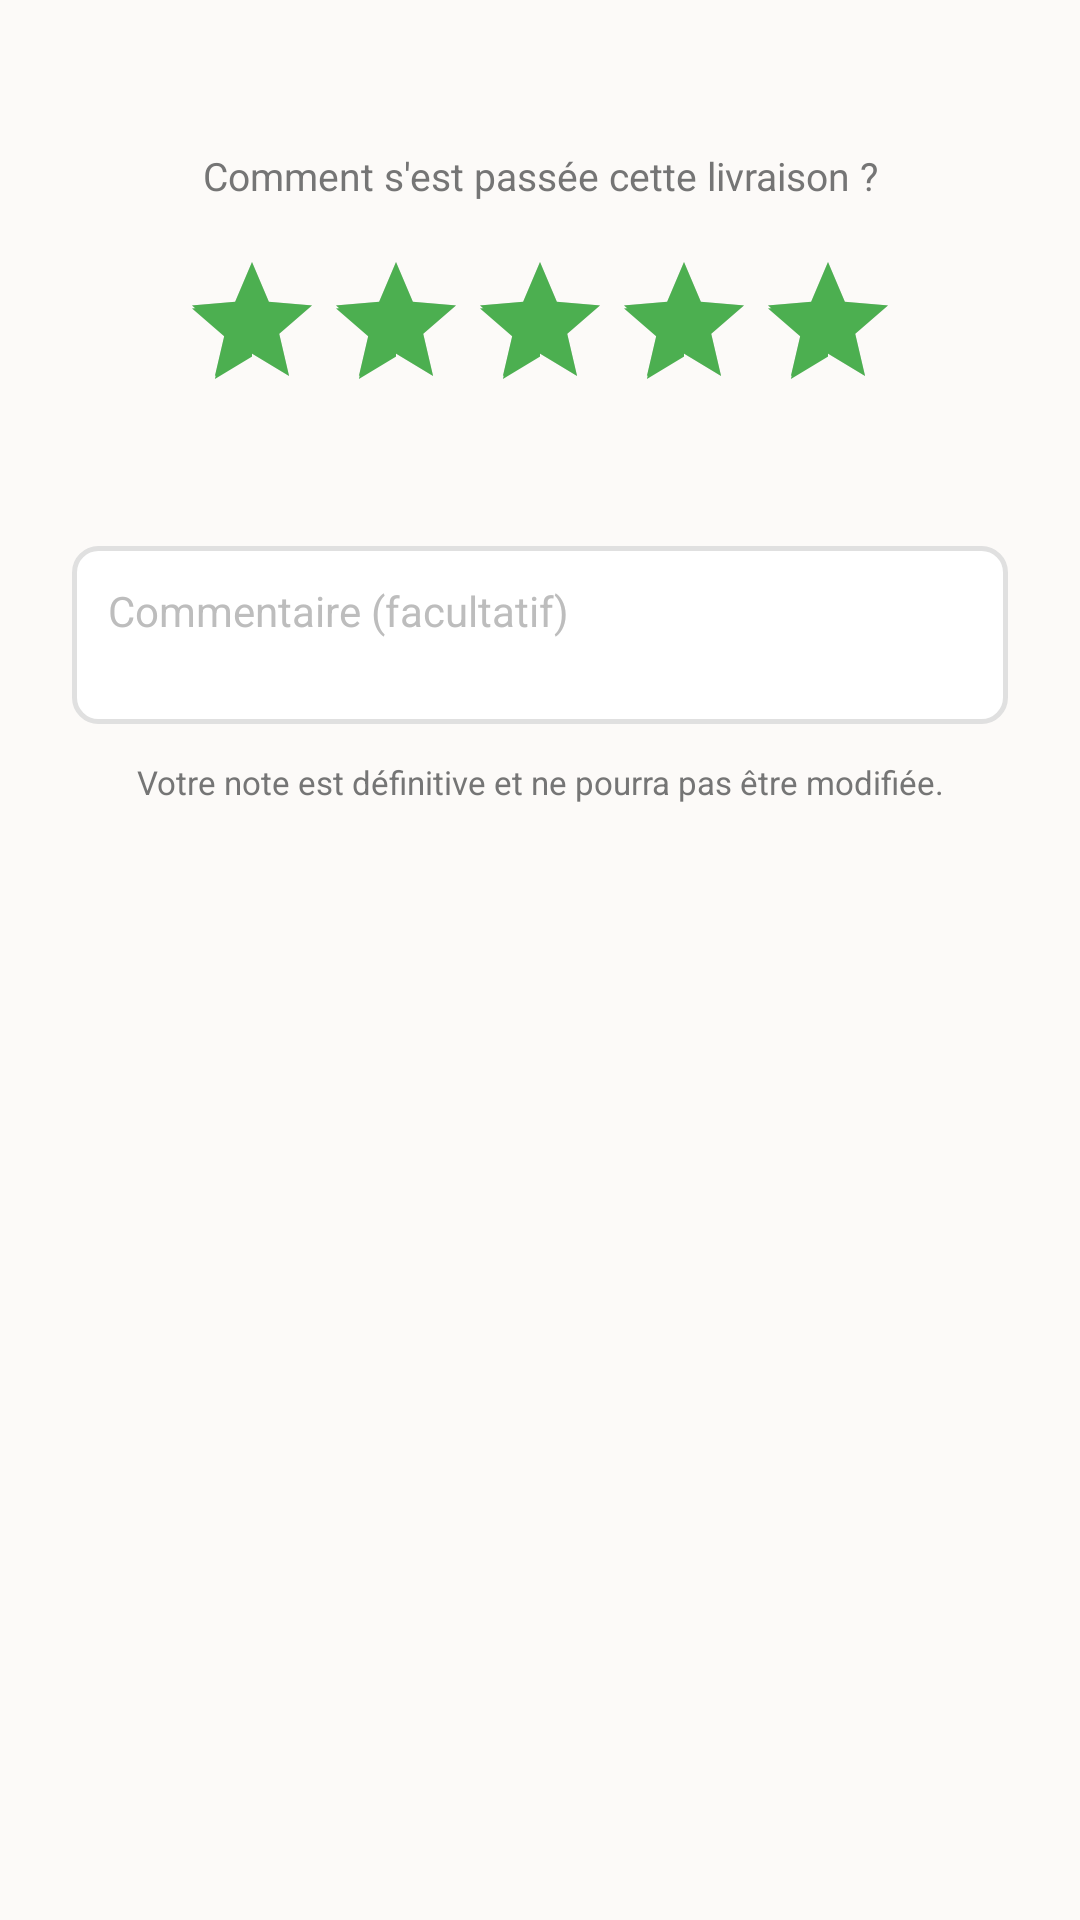

Here is an Android app screen rendered from its layout file. Give the layout XML and the strings, colors and styles it references.
<!-- AndroidManifest.xml: application theme AppTheme -->
<!-- res/layout/dialog_rate_courier.xml -->
<?xml version="1.0" encoding="utf-8"?>
<LinearLayout xmlns:android="http://schemas.android.com/apk/res/android"
    android:layout_width="match_parent"
    android:layout_height="wrap_content"
    android:orientation="vertical"
    android:padding="24dp">

    <TextView
        android:id="@+id/tvRateTarget"
        android:layout_width="match_parent"
        android:layout_height="wrap_content"
        android:textSize="16sp"
        android:textStyle="bold"
        android:textColor="@color/text_primary"
        android:gravity="center" />

    <TextView
        android:layout_width="match_parent"
        android:layout_height="wrap_content"
        android:layout_marginTop="4dp"
        android:text="Comment s'est passée cette livraison ?"
        android:textSize="13sp"
        android:textColor="@color/text_secondary"
        android:gravity="center" />

    
    <RatingBar
        android:id="@+id/ratingBarCourier"
        android:layout_width="wrap_content"
        android:layout_height="wrap_content"
        android:layout_gravity="center_horizontal"
        android:layout_marginTop="16dp"
        android:numStars="5"
        android:stepSize="1"
        android:rating="5" />

    <TextView
        android:id="@+id/tvRateStarsLabel"
        android:layout_width="match_parent"
        android:layout_height="wrap_content"
        android:layout_marginTop="8dp"
        android:gravity="center"
        android:textSize="13sp"
        android:textColor="@color/primary" />

    <EditText
        android:id="@+id/etRateComment"
        android:layout_width="match_parent"
        android:layout_height="wrap_content"
        android:layout_marginTop="16dp"
        android:background="@drawable/edittext_border"
        android:hint="Commentaire (facultatif)"
        android:textColorHint="@color/text_hint"
        android:textColor="@color/text_primary"
        android:textSize="14sp"
        android:padding="12dp"
        android:minLines="2"
        android:maxLines="4"
        android:gravity="top|start"
        android:inputType="textCapSentences|textMultiLine"
        android:importantForAutofill="no" />

    <TextView
        android:layout_width="match_parent"
        android:layout_height="wrap_content"
        android:layout_marginTop="12dp"
        android:text="Votre note est définitive et ne pourra pas être modifiée."
        android:textSize="11sp"
        android:textColor="@color/text_secondary"
        android:gravity="center" />

</LinearLayout>
<!-- resources referenced by this layout -->
<resources>
  <color name="primary">#f57c0d</color>
  <color name="text_hint">#BDBDBD</color>
  <color name="text_primary">#212121</color>
  <color name="text_secondary">#757575</color>
  <!-- drawable edittext_border (drawable) -->
  <?xml version="1.0" encoding="utf-8"?>
  <shape xmlns:android="http://schemas.android.com/apk/res/android">
      <solid android:color="#FFFFFF"/>
      <stroke android:width="1.5dp" android:color="#E0E0E0"/>
      <corners android:radius="8dp"/>
  </shape>
  <style name="AppTheme" parent="Theme.MaterialComponents.Light.NoActionBar.Bridge">
          <item name="colorPrimary">#FF5722</item>
          <item name="colorPrimaryDark">#E64A19</item>
          <item name="colorAccent">#4CAF50</item>
          <item name="android:windowBackground">@color/background</item>
          <item name="android:statusBarColor">@color/primary_dark</item>
      </style>
  <color name="background">#fcfaf8</color>
  <color name="primary_dark">#e06a00</color>
</resources>
